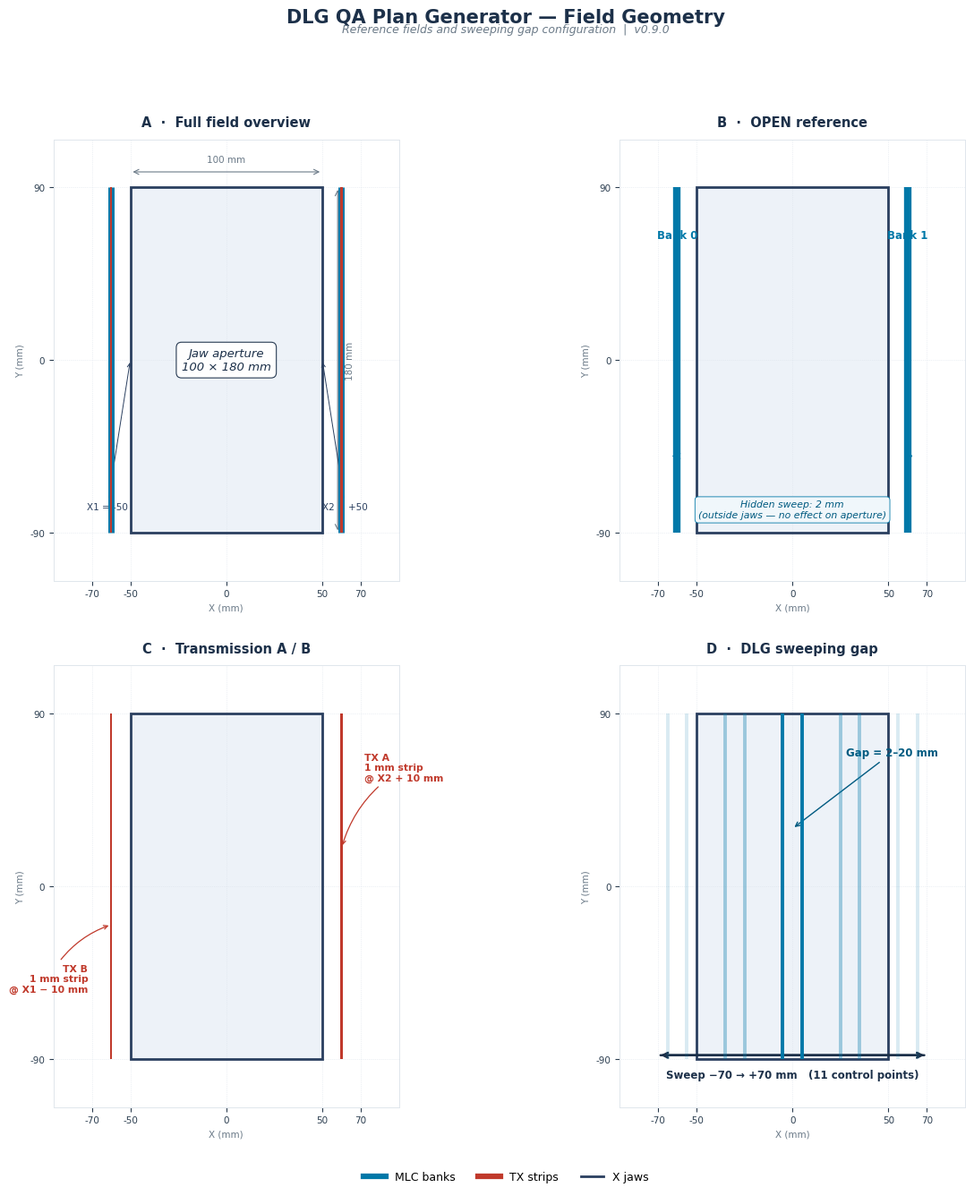

Generate this figure with matplotlib:

# ============================================================
# DLG QA Plan Generator — Field Geometry (Static, v2)
# Output: docs/img/diagram.png (300 DPI)
# ============================================================

import matplotlib.pyplot as plt
from matplotlib.patches import Rectangle, FancyArrowPatch
from matplotlib.lines import Line2D
import matplotlib as mpl

# ---------- Geometry (mm) ----------
X1, X2 = -50.0, 50.0
Y1, Y2 = -90.0, 90.0
OPEN_PAD = 10.0
TX_OVERREACH = 10.0
TX_WIDTH = 1.0
SWEEP_START, SWEEP_END = -70.0, 70.0
GAP_DEMO = 10.0

# ---------- Palette (matches app UI) ----------
NAVY        = '#1C3049'
ACCENT      = '#0078A8'
ACCENT_DARK = '#005A80'
TX_COLOR    = '#C0392B'
JAW_FILL    = '#EDF2F8'
JAW_EDGE    = '#2A3F5F'
GRID        = '#DCE3EB'
TEXT_DARK   = '#2C3E50'
MUTED       = '#6B7A88'

mpl.rcParams['font.family'] = 'DejaVu Sans'
mpl.rcParams['axes.linewidth'] = 0.8

# ---------- Helpers ----------
def draw_jaws(ax, show_dims=False):
    ax.add_patch(Rectangle((X1, Y1), X2 - X1, Y2 - Y1,
                           facecolor=JAW_FILL, edgecolor='none', zorder=1))
    ax.add_patch(Rectangle((X1, Y1), X2 - X1, Y2 - Y1,
                           facecolor='none', edgecolor=JAW_EDGE,
                           linewidth=2.0, zorder=3))
    if show_dims:
        # Horizontal dimension arrow
        ax.annotate('', xy=(X1, Y2 + 8), xytext=(X2, Y2 + 8),
                    arrowprops=dict(arrowstyle='<->', color=MUTED, lw=0.8))
        ax.text(0, Y2 + 12, '100 mm', ha='center', va='bottom',
                fontsize=7.5, color=MUTED)
        # Vertical dimension arrow
        ax.annotate('', xy=(X2 + 8, Y1), xytext=(X2 + 8, Y2),
                    arrowprops=dict(arrowstyle='<->', color=MUTED, lw=0.8))
        ax.text(X2 + 12, 0, '180 mm', ha='left', va='center',
                fontsize=7.5, color=MUTED, rotation=90)

def setup_panel(ax, title, show_dims=False):
    ax.set_xlim(-90, 90)
    ax.set_ylim(-115, 115)
    ax.set_aspect('equal')
    ax.set_title(title, fontsize=10.5, fontweight='bold',
                 color=NAVY, pad=10)
    ax.set_xticks([-70, -50, 0, 50, 70])
    ax.set_yticks([-90, 0, 90])
    ax.tick_params(labelsize=7.5, colors=TEXT_DARK)
    ax.grid(True, linestyle=':', color=GRID, linewidth=0.5, zorder=0)
    for spine in ax.spines.values():
        spine.set_edgecolor('#E0E6EC')
        spine.set_linewidth(0.7)
    ax.set_xlabel('X (mm)', fontsize=7.5, color=MUTED)
    ax.set_ylabel('Y (mm)', fontsize=7.5, color=MUTED)
    draw_jaws(ax, show_dims)

def mlc_line(ax, x, color=ACCENT, lw=4.5, alpha=1.0, z=5):
    ax.plot([x, x], [Y1, Y2], color=color, linewidth=lw,
            solid_capstyle='butt', zorder=z, alpha=alpha)

def tx_strip(ax, x_center, color=TX_COLOR, z=5, alpha=1.0):
    ax.add_patch(Rectangle((x_center - TX_WIDTH/2, Y1), TX_WIDTH, Y2 - Y1,
                           facecolor=color, edgecolor='none',
                           zorder=z, alpha=alpha))

# ============================================================
# Figure
# ============================================================
fig, axes = plt.subplots(2, 2, figsize=(13, 13.5))
fig.patch.set_facecolor('white')

fig.suptitle('DLG QA Plan Generator — Field Geometry',
             fontsize=15, fontweight='bold', color=NAVY, y=0.985)
fig.text(0.5, 0.965,
         'Reference fields and sweeping gap configuration  |  v0.9.0',
         ha='center', fontsize=9, color=MUTED, style='italic')

# ------------------------------------------------------------
# Panel A — Full overview
# ------------------------------------------------------------
ax = axes[0, 0]
setup_panel(ax, 'A  ·  Full field overview', show_dims=True)

mlc_line(ax, X1 - OPEN_PAD, color=ACCENT, lw=5)
mlc_line(ax, X2 + OPEN_PAD, color=ACCENT, lw=5)
tx_strip(ax, X1 - TX_OVERREACH)
tx_strip(ax, X2 + TX_OVERREACH)

# Central annotation
ax.text(0, 0, 'Jaw aperture\n100 × 180 mm',
        ha='center', va='center', fontsize=9.5,
        color=NAVY, style='italic', zorder=6,
        bbox=dict(boxstyle='round,pad=0.45',
                  facecolor='white', edgecolor=NAVY,
                  linewidth=0.8, alpha=0.95))

# X1/X2 labels
ax.annotate(f'X1 = {int(X1)}', xy=(X1, 0), xytext=(X1 - 12, -78),
            fontsize=7.5, color=JAW_EDGE, ha='center',
            arrowprops=dict(arrowstyle='->', color=JAW_EDGE, lw=0.7))
ax.annotate(f'X2 = +{int(X2)}', xy=(X2, 0), xytext=(X2 + 12, -78),
            fontsize=7.5, color=JAW_EDGE, ha='center',
            arrowprops=dict(arrowstyle='->', color=JAW_EDGE, lw=0.7))

# ------------------------------------------------------------
# Panel B — OPEN reference
# ------------------------------------------------------------
ax = axes[0, 1]
setup_panel(ax, 'B  ·  OPEN reference')

mlc_line(ax, X1 - OPEN_PAD, color=ACCENT, lw=6)
mlc_line(ax, X2 + OPEN_PAD, color=ACCENT, lw=6)

# Hidden sweep arrows
ax.annotate('', xy=(X1 - OPEN_PAD - 4, -50), xytext=(X1 - OPEN_PAD, -50),
            arrowprops=dict(arrowstyle='->', color=ACCENT, lw=1.8))
ax.annotate('', xy=(X2 + OPEN_PAD + 4, -50), xytext=(X2 + OPEN_PAD, -50),
            arrowprops=dict(arrowstyle='->', color=ACCENT, lw=1.8))

ax.text(X1 - OPEN_PAD, 65, 'Bank 0', ha='center', va='center',
        fontsize=8.5, color=ACCENT, fontweight='bold')
ax.text(X2 + OPEN_PAD, 65, 'Bank 1', ha='center', va='center',
        fontsize=8.5, color=ACCENT, fontweight='bold')

ax.text(0, -78,
        'Hidden sweep: 2 mm\n(outside jaws — no effect on aperture)',
        ha='center', va='center', fontsize=7.8,
        color=ACCENT_DARK, style='italic',
        bbox=dict(boxstyle='round,pad=0.35',
                  facecolor='#F0F7FB', edgecolor=ACCENT,
                  linewidth=0.6))

# ------------------------------------------------------------
# Panel C — Transmission A / B
# ------------------------------------------------------------
ax = axes[1, 0]
setup_panel(ax, 'C  ·  Transmission A / B')

tx_strip(ax, X2 + TX_OVERREACH, color=TX_COLOR, alpha=1.0)
tx_strip(ax, X1 - TX_OVERREACH, color=TX_COLOR, alpha=1.0)

ax.annotate('TX A\n1 mm strip\n@ X2 + 10 mm',
            xy=(X2 + TX_OVERREACH, 20),
            xytext=(X2 + TX_OVERREACH + 12, 55),
            fontsize=7.8, color=TX_COLOR, ha='left',
            fontweight='bold',
            arrowprops=dict(arrowstyle='->', color=TX_COLOR,
                            lw=0.9, connectionstyle='arc3,rad=0.2'))
ax.annotate('TX B\n1 mm strip\n@ X1 − 10 mm',
            xy=(X1 - TX_OVERREACH, -20),
            xytext=(X1 - TX_OVERREACH - 12, -55),
            fontsize=7.8, color=TX_COLOR, ha='right',
            fontweight='bold',
            arrowprops=dict(arrowstyle='->', color=TX_COLOR,
                            lw=0.9, connectionstyle='arc3,rad=-0.2'))

# ------------------------------------------------------------
# Panel D — DLG sweeping gap
# ------------------------------------------------------------
ax = axes[1, 1]
setup_panel(ax, 'D  ·  DLG sweeping gap')

positions = [-60, -30, 0, 30, 60]
alphas    = [0.15, 0.35, 1.0, 0.35, 0.15]
for pos, a in zip(positions, alphas):
    b0 = pos - GAP_DEMO / 2
    b1 = pos + GAP_DEMO / 2
    mlc_line(ax, b0, color=ACCENT, lw=2.8, alpha=a)
    mlc_line(ax, b1, color=ACCENT, lw=2.8, alpha=a)

# Sweep arrows
ax.annotate('', xy=(SWEEP_END, -88), xytext=(SWEEP_START, -88),
            arrowprops=dict(arrowstyle='->', color=NAVY, lw=1.8))
ax.annotate('', xy=(SWEEP_START, -88), xytext=(SWEEP_END, -88),
            arrowprops=dict(arrowstyle='->', color=NAVY, lw=1.8))
ax.text(0, -100, 'Sweep −70 → +70 mm   (11 control points)',
        ha='center', fontsize=8.5, color=NAVY, fontweight='bold')

ax.annotate('Gap = 2–20 mm',
            xy=(0, 30), xytext=(28, 68),
            fontsize=8.5, color=ACCENT_DARK, fontweight='bold',
            arrowprops=dict(arrowstyle='->', color=ACCENT_DARK, lw=1.0))

# ============================================================
# Global legend
# ============================================================
legend_handles = [
    Line2D([0], [0], color=ACCENT, lw=4.5, label='MLC banks'),
    Line2D([0], [0], color=TX_COLOR, lw=4.5, label='TX strips'),
    Line2D([0], [0], color=JAW_EDGE, lw=2.0, label='X jaws'),
]
fig.legend(handles=legend_handles,
           loc='lower center', ncol=3, frameon=False,
           bbox_to_anchor=(0.5, 0.005),
           fontsize=9)

plt.tight_layout(pad=2.4, rect=[0, 0.025, 1, 0.96])
plt.savefig('diagram.png', dpi=300, bbox_inches='tight', facecolor='white')
plt.show()
print('✓ Saved: diagram.png  (300 DPI)')
